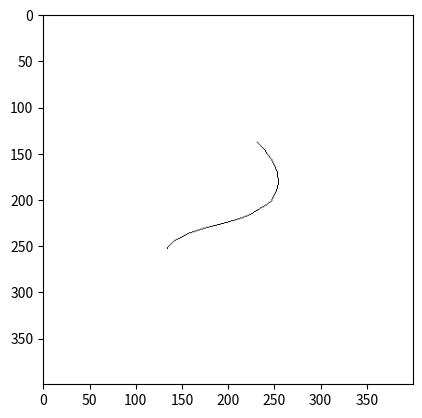

Write the Python code that produced this figure.
import json
from PIL import Image
import matplotlib.pyplot as plt
import numpy as np


json_data = '''{"lines":[{"points":[{"x":134.49944762694645,"y":253.10510545159494},{"x":134.49944762694645,"y":253.10510545159494},{"x":134.4394841421019,"y":253.0984784881395},{"x":134.2843144019914,"y":253.06571820028384},{"x":134.04254244736347,"y":252.98996381922365},{"x":134.04254244736347,"y":252.98996381922365},{"x":134.04254244736347,"y":252.98996381922365},{"x":141.55793531295788,"y":245.19775922637893},{"x":156.58973423852308,"y":237.53951143404797},{"x":174.93757405529118,"y":231.9257494855096},{"x":185.8910526384805,"y":228.76913896428962},{"x":194.8130625847855,"y":226.48258806766606},{"x":208.96446268472005,"y":222.01222975699125},{"x":222.07779955181917,"y":217.34994607632734},{"x":239.71236750662405,"y":207.77257950812378},{"x":246.67648769585475,"y":202.22837500692498},{"x":248.42461019756067,"y":199.94289863641833},{"x":252.5784536436825,"y":190.19899310659883},{"x":254.1471066000503,"y":183.71925370841163},{"x":253.25619106783262,"y":171.9713677631973},{"x":249.12022463094235,"y":161.32169370991767},{"x":246.46523408869066,"y":156.6802333174002},{"x":242.981256074366,"y":151.36396029684656},{"x":239.58521270904353,"y":146.9353756234784},{"x":238.7131587138099,"y":145.83560200603682},{"x":235.35896743918914,"y":142.2769887775194},{"x":233.80700553077614,"y":140.82698104385875},{"x":232.7782282568419,"y":139.85765218141805},{"x":231.75290944756327,"y":138.884424779562},{"x":231.17900849884774,"y":138.40568719768802},{"x":231.17900849884774,"y":138.40568719768802}],"brushColor":"#444","brushRadius":1}],"width":400,"height":400}'''
data = json.loads(json_data)
result_matrix = np.zeros((data["height"], data["width"]), dtype=np.uint8)


lines = data["lines"]
for line in lines:
    points = line["points"]
    for i in range(len(points) - 1):
        x1, y1 = int(points[i]["x"]), int(points[i]["y"])
        x2, y2 = int(points[i + 1]["x"]), int(points[i + 1]["y"])

        # Bresenham's line algorithm
        dx = abs(x2 - x1)
        dy = abs(y2 - y1)
        sx = 1 if x1 < x2 else -1
        sy = 1 if y1 < y2 else -1
        err = dx - dy

        while True:
            result_matrix[y1, x1] = 1

            if x1 == x2 and y1 == y2:
                break

            e2 = 2 * err
            if e2 > -dy:
                err -= dy
                x1 += sx
            if e2 < dx:
                err += dx
                y1 += sy

result_matrix_inverted = 1 - result_matrix
plt.imshow(result_matrix_inverted, cmap='gray')
plt.show()
